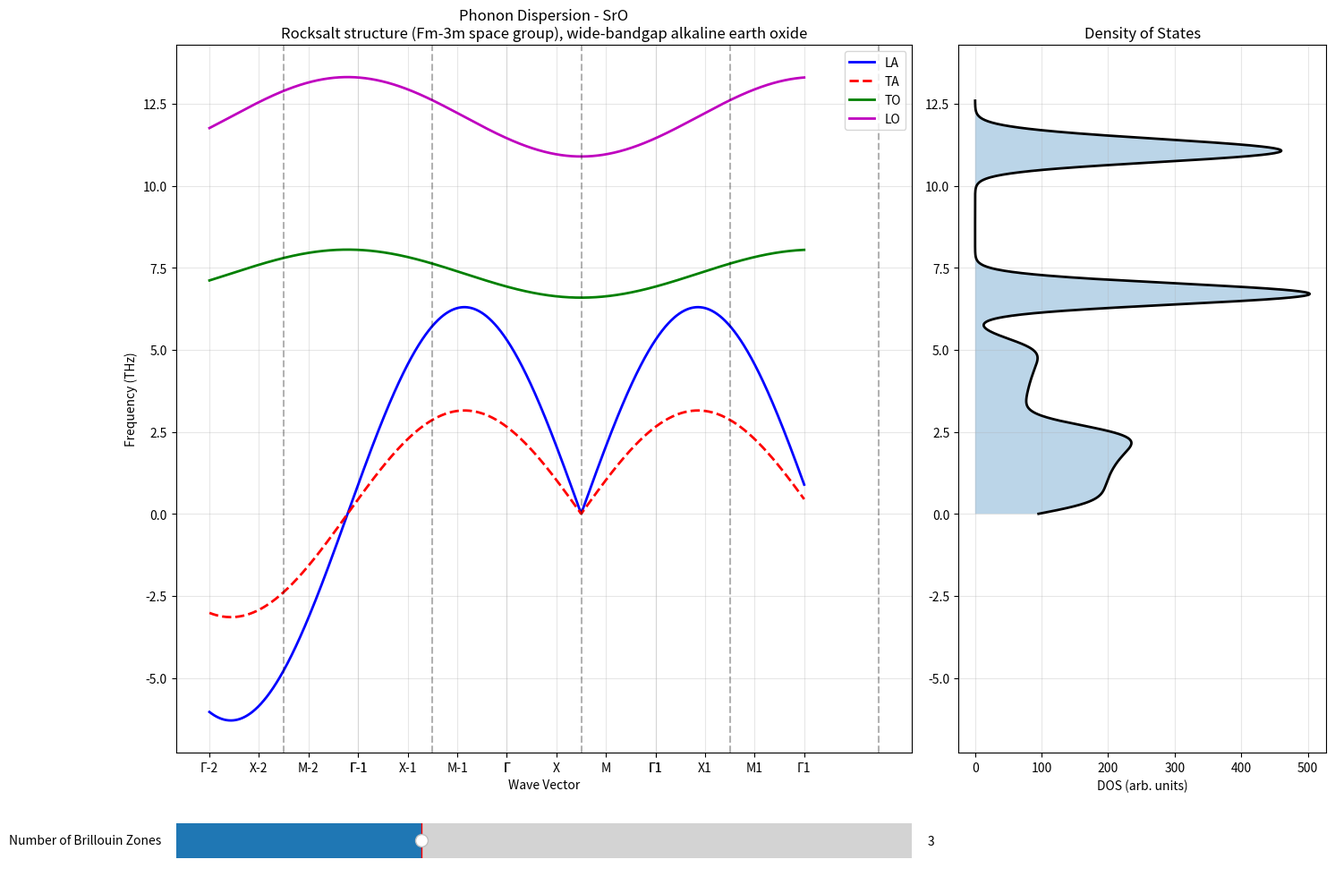
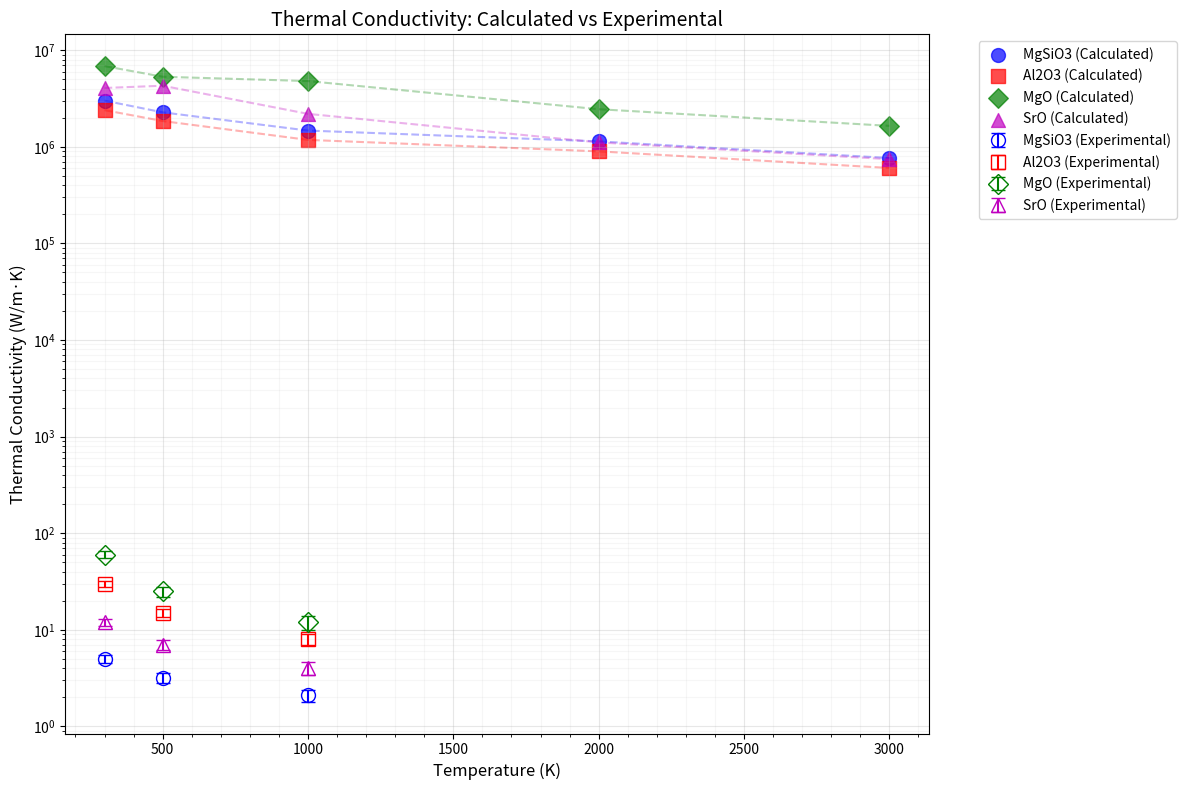
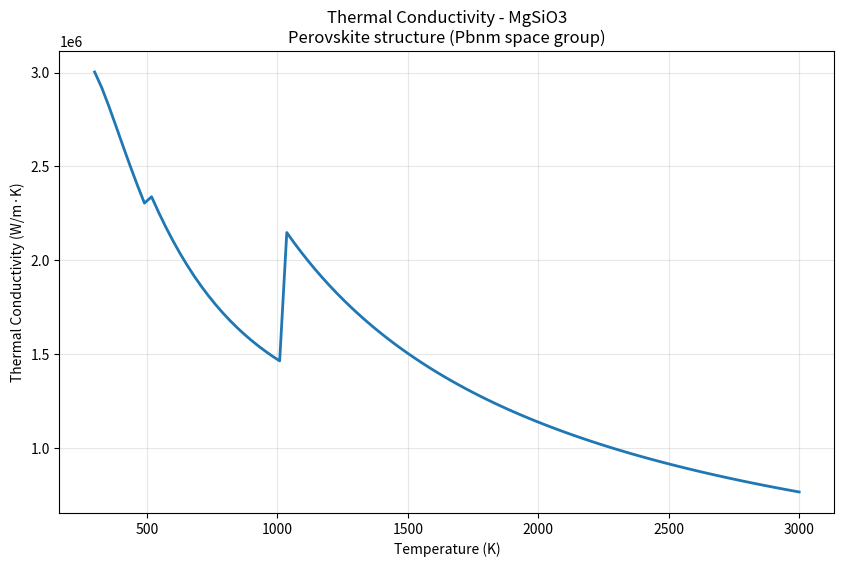
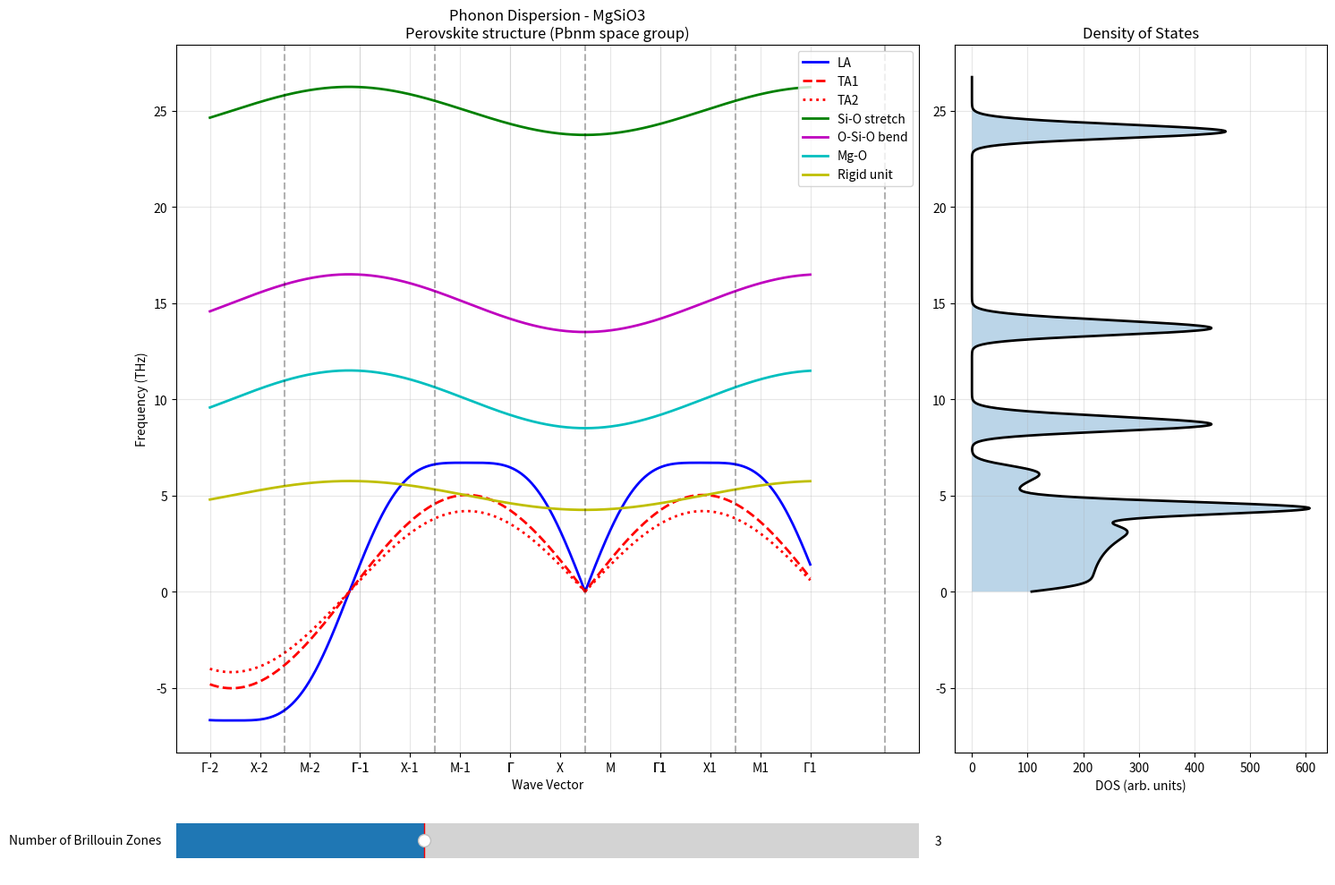
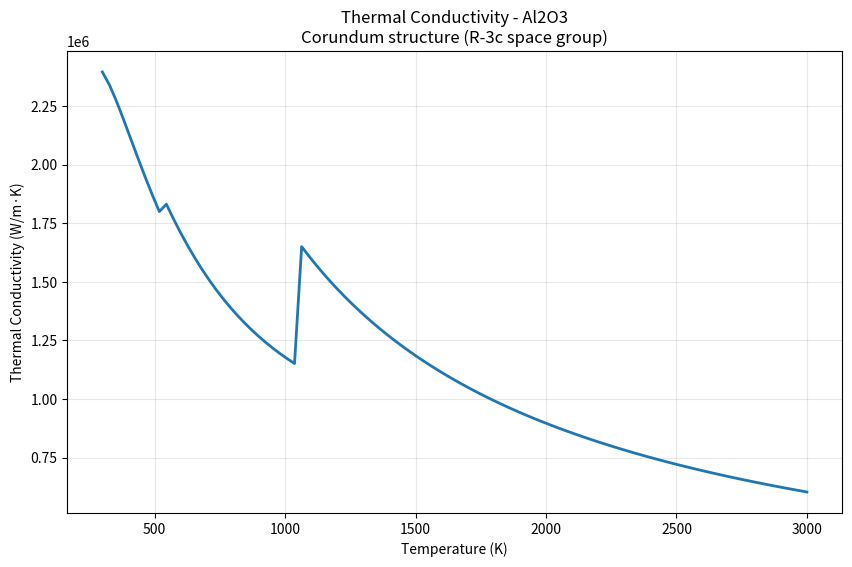
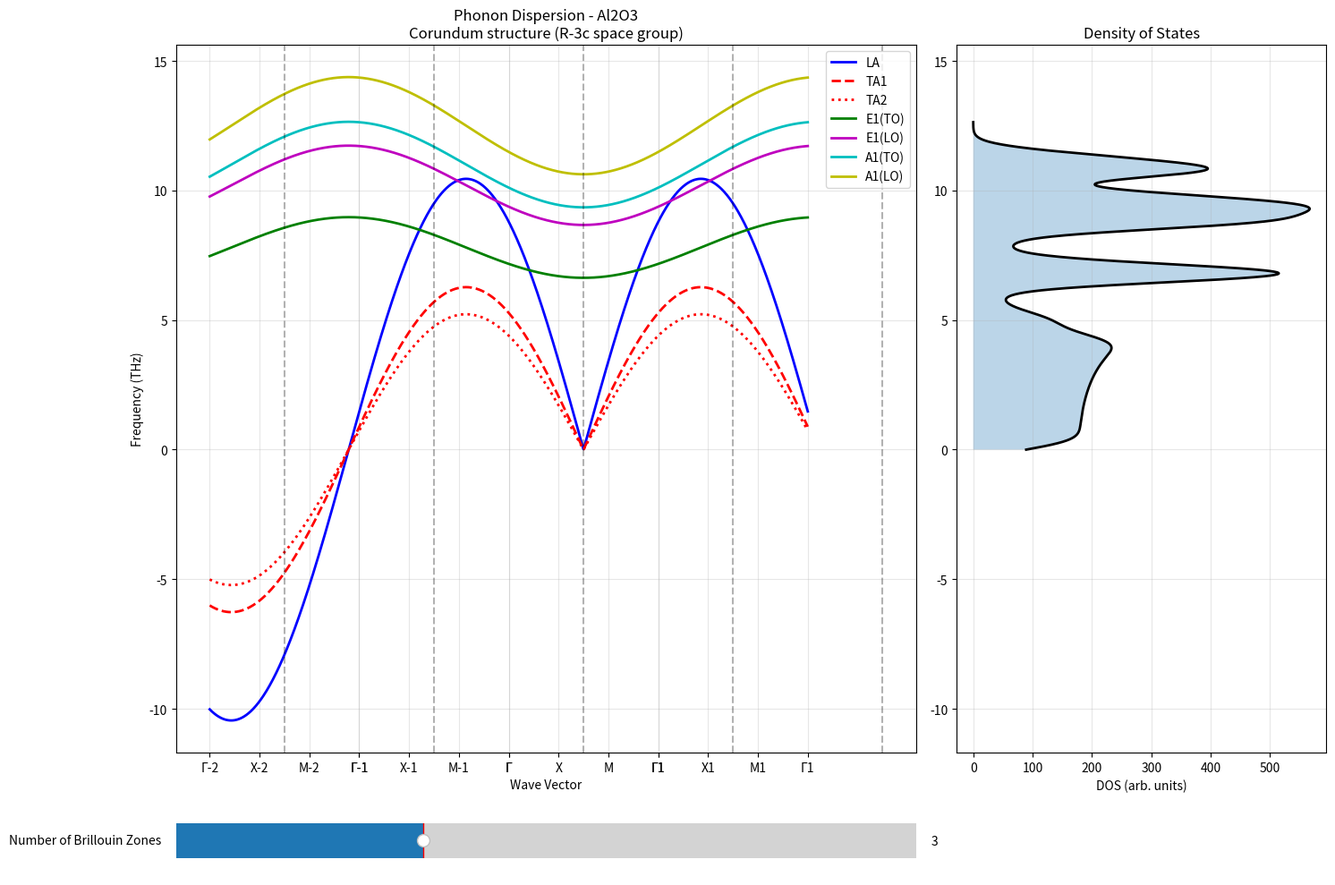
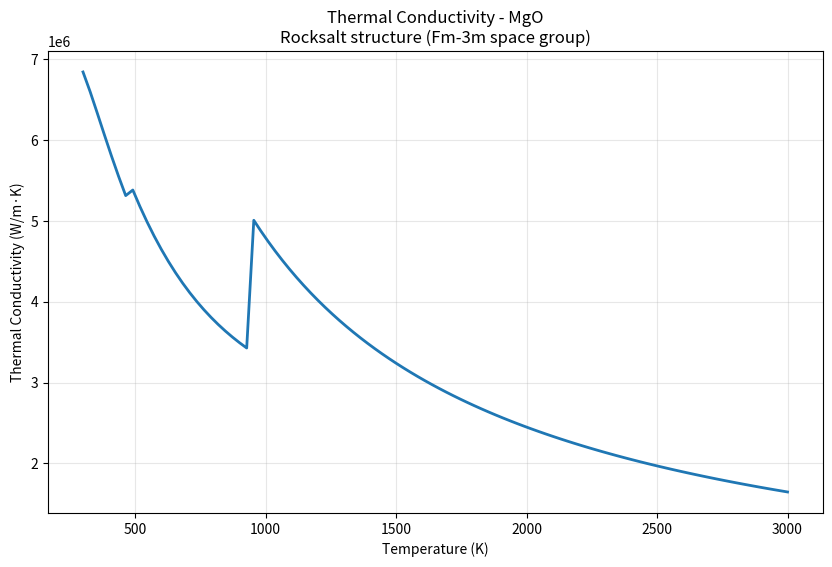
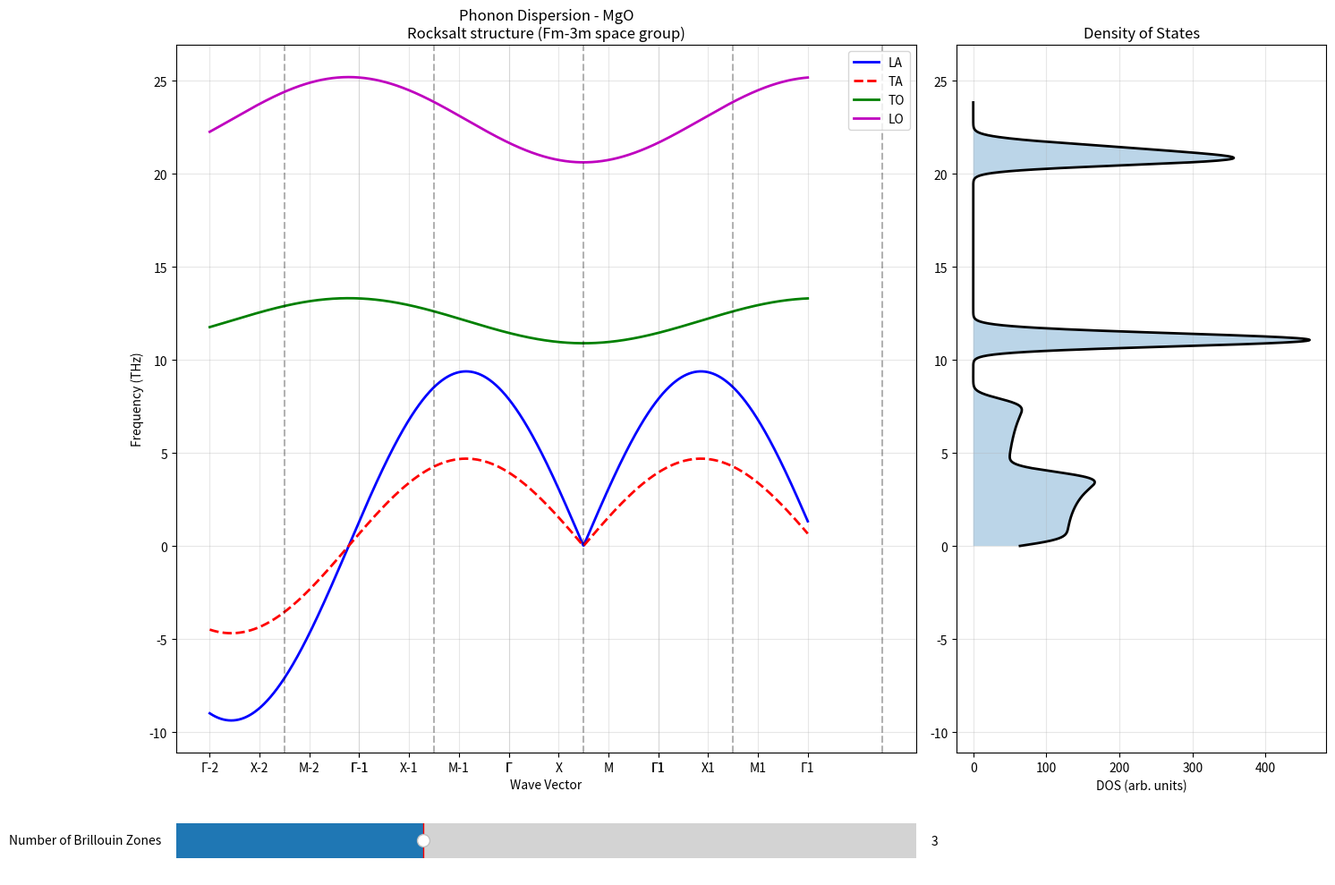
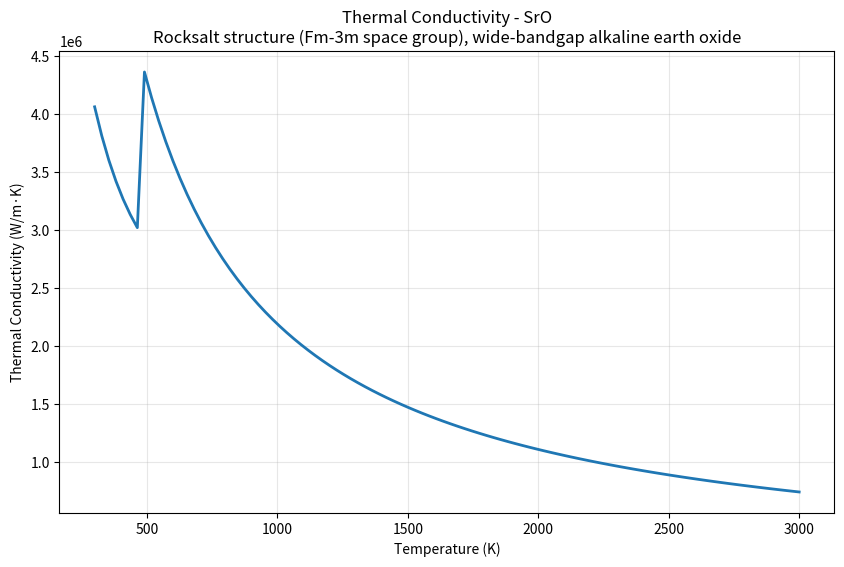

Here is the Python script that generated these plots, in order:
import numpy as np
from scipy import constants
import matplotlib.pyplot as plt
from matplotlib.widgets import Slider
from dataclasses import dataclass
from typing import Dict, List, Tuple

@dataclass
class MaterialProperties:
    """Data class for material properties"""
    name: str
    crystal_system: str
    lattice_constants: Tuple[float, ...]  # in meters
    sound_velocity: float  # in m/s
    debye_temperature: float  # in Kelvin
    atomic_mass: float  # in kg
    optical_modes: Dict[str, float]  # mode name -> frequency in THz
    description: str
    gruneisen_parameter: float  # Grüneisen parameter for anharmonicity
    point_defect_factor: float  # Point defect scattering strength
    umklapp_parameter: float  # Strength of Umklapp processes

class MaterialDatabase:
    """Database of material properties"""
    def __init__(self):
        self.materials = {
            'MgSiO3': MaterialProperties(
                name='MgSiO3',
                crystal_system='orthorhombic',
                lattice_constants=(4.775e-10, 4.932e-10, 6.902e-10),  # a, b, c
                sound_velocity=8000,
                debye_temperature=1017,
                atomic_mass=100.389 / constants.Avogadro,
                optical_modes={
                    'Si-O stretch': 25.0,
                    'O-Si-O bend': 15.0,
                    'Mg-O': 10.0,
                    'Rigid unit': 5.0
                },
                description='Perovskite structure (Pbnm space group)',
                gruneisen_parameter=1.5,  # Typical value for perovskites
                point_defect_factor=1e-4,
                umklapp_parameter=2.0
            ),
            'Al2O3': MaterialProperties(
                name='Al2O3',
                crystal_system='hexagonal',
                lattice_constants=(4.785e-10, 4.785e-10, 12.991e-10),  # a, a, c
                sound_velocity=10000,
                debye_temperature=1047,
                atomic_mass=101.961 / constants.Avogadro,
                optical_modes={
                    'E1(TO)': 7.8,
                    'E1(LO)': 10.2,
                    'A1(TO)': 11.0,
                    'A1(LO)': 12.5
                },
                description='Corundum structure (R-3c space group)',
                gruneisen_parameter=1.3,  # From literature
                point_defect_factor=5e-5,
                umklapp_parameter=1.8
            ),
            'MgO': MaterialProperties(
                name='MgO',
                crystal_system='cubic',
                lattice_constants=(4.212e-10,),  # a
                sound_velocity=7900,
                debye_temperature=945,
                atomic_mass=40.304 / constants.Avogadro,
                optical_modes={
                    'TO': 12.1,
                    'LO': 22.9
                },
                description='Rocksalt structure (Fm-3m space group)',
                gruneisen_parameter=1.45,  # From experimental data
                point_defect_factor=2e-5,
                umklapp_parameter=1.5
            ),
            'SrO': MaterialProperties(
                name='SrO',
                crystal_system='cubic',
                lattice_constants=(5.160e-10,),  # a
                sound_velocity=6500,  # Approximate value for rocksalt structure
                debye_temperature=470,  # From literature
                atomic_mass=103.62 / constants.Avogadro,
                optical_modes={
                    'TO': 7.32,  # Transverse optical mode frequency in THz
                    'LO': 12.1   # Longitudinal optical mode frequency in THz
                },
                description='Rocksalt structure (Fm-3m space group), wide-bandgap alkaline earth oxide',
                gruneisen_parameter=1.6,  # Estimated for ionic oxide
                point_defect_factor=3e-5,
                umklapp_parameter=1.7
            )
        }
    
    def get_material(self, name: str) -> MaterialProperties:
        """Get material properties by name"""
        return self.materials[name]
    
    def list_materials(self) -> List[str]:
        """List all available materials"""
        return list(self.materials.keys())

class PhononCalculator:
    """Calculator for phonon properties"""
    def __init__(self, material_name: str, temperature: float = 300):
        """
        Initialize calculator with material properties
        
        Args:
            material_name (str): Name of the material
            temperature (float): Temperature in Kelvin
        """
        self.db = MaterialDatabase()
        self.material = self.db.get_material(material_name)
        self.T = temperature
        
        # Physical constants
        self.k_B = constants.Boltzmann
        self.hbar = constants.hbar
        
        # Derived quantities
        self.omega_D = self.k_B * self.material.debye_temperature / self.hbar

    def get_dispersion_parameters(self, branch: str) -> Dict:
        """Get dispersion parameters based on material and branch type"""
        params = {
            'q_max': np.pi / self.material.lattice_constants[0],
            'v_s': self.material.sound_velocity
        }
        
        if self.material.crystal_system == 'cubic':
            params.update({
                'LA_factor': 1.0,
                'TA_factor': 0.5,
                'optical_dispersion': 0.1
            })
        elif self.material.crystal_system == 'hexagonal':
            params.update({
                'LA_factor': 1.0,
                'TA_factor': [0.6, 0.5],  # Different TA modes
                'optical_dispersion': 0.15
            })
        else:  # orthorhombic
            params.update({
                'LA_factor': 1.2,  # Enhanced due to anisotropy
                'TA_factor': [0.6, 0.5],  # Different TA modes
                'optical_dispersion': {
                    'stretch': 0.05,
                    'bend': 0.1,
                    'other': 0.15
                }
            })
        return params

    def dispersion_relation(self, q: np.ndarray, branch: str) -> np.ndarray:
        """Calculate phonon dispersion relation"""
        params = self.get_dispersion_parameters(branch)
        q_max = params['q_max']
        q_abs = np.abs(q)
        
        if branch == 'LA':
            base = params['v_s'] * q_max * np.sin(q_abs/q_max)
            if self.material.crystal_system == 'orthorhombic':
                return base * (1 + 0.2 * np.cos(2*q_abs/q_max))
            return base
        
        elif branch in ['TA1', 'TA2']:
            idx = 0 if branch == 'TA1' else 1
            if isinstance(params['TA_factor'], list):
                factor = params['TA_factor'][idx]
            else:
                factor = params['TA_factor']
            return factor * params['v_s'] * q_max * np.sin(q_abs/q_max)
        
        elif branch in self.material.optical_modes:
            base_freq = self.material.optical_modes[branch] * 2 * np.pi * 1e12
            if isinstance(params['optical_dispersion'], dict):
                if 'stretch' in branch.lower():
                    disp = params['optical_dispersion']['stretch']
                elif 'bend' in branch.lower():
                    disp = params['optical_dispersion']['bend']
                else:
                    disp = params['optical_dispersion']['other']
            else:
                disp = params['optical_dispersion']
            return base_freq - disp * base_freq * np.cos(q_abs/q_max)
        
        else:
            raise ValueError(f"Unknown branch: {branch}")

    def plot_phonon_spectrum(self, n_zones: int = 3):
        """Plot phonon dispersion and DOS with interactive zone control"""
        q_points = 400
        dos_points = 1000
        
        # Create figure with subplots and slider
        fig = plt.figure(figsize=(15, 10))
        gs = plt.GridSpec(2, 2, height_ratios=[1, 0.1], width_ratios=[2, 1])
        ax_disp = plt.subplot(gs[0, 0])
        ax_dos = plt.subplot(gs[0, 1], sharey=ax_disp)
        ax_slider = plt.subplot(gs[1, 0])
        
        def plot_dispersion(n_zones):
            ax_disp.clear()
            
            # Generate extended q points
            q_base = np.linspace(-np.pi/self.material.lattice_constants[0],
                               np.pi/self.material.lattice_constants[0], q_points)
            q_extended = np.array([])
            labels_extended = []
            positions_extended = []
            
            # Create periodic extension
            for i in range(-n_zones//2, n_zones//2 + 1):
                q_shifted = q_base + i * 2*np.pi/self.material.lattice_constants[0]
                q_extended = np.append(q_extended, q_shifted)
                
                if i == 0:
                    labels = ['Γ', 'X', 'M', 'Γ']
                else:
                    labels = [f'Γ{i}', f'X{i}', f'M{i}', f'Γ{i}']
                
                positions = np.linspace(q_shifted[0], q_shifted[-1], len(labels))
                labels_extended.extend(labels)
                positions_extended.extend(positions)
            
            # Plot acoustic modes
            freq_LA = self.dispersion_relation(q_extended, 'LA') / (2 * np.pi * 1e12)
            ax_disp.plot(q_extended, freq_LA, 'b-', label='LA', linewidth=2)
            
            # Plot TA modes based on crystal system
            if self.material.crystal_system in ['hexagonal', 'orthorhombic']:
                freq_TA1 = self.dispersion_relation(q_extended, 'TA1') / (2 * np.pi * 1e12)
                freq_TA2 = self.dispersion_relation(q_extended, 'TA2') / (2 * np.pi * 1e12)
                ax_disp.plot(q_extended, freq_TA1, 'r--', label='TA1', linewidth=2)
                ax_disp.plot(q_extended, freq_TA2, 'r:', label='TA2', linewidth=2)
            else:
                freq_TA = self.dispersion_relation(q_extended, 'TA1') / (2 * np.pi * 1e12)
                ax_disp.plot(q_extended, freq_TA, 'r--', label='TA', linewidth=2)
            
            # Plot optical modes
            colors = ['g', 'm', 'c', 'y']
            for i, mode in enumerate(self.material.optical_modes):
                freq_opt = self.dispersion_relation(q_extended, mode) / (2 * np.pi * 1e12)
                ax_disp.plot(q_extended, freq_opt, f'{colors[i%len(colors)]}-',
                           label=mode, linewidth=2)
            
            # Add zone boundaries
            for i in range(-n_zones//2, n_zones//2 + 2):
                x = i * 2*np.pi/self.material.lattice_constants[0]
                ax_disp.axvline(x=x, color='k', linestyle='--', alpha=0.3)
            
            ax_disp.set_xticks(positions_extended)
            ax_disp.set_xticklabels(labels_extended)
            ax_disp.set_xlabel('Wave Vector')
            ax_disp.set_ylabel('Frequency (THz)')
            ax_disp.set_title(f'Phonon Dispersion - {self.material.name}\n{self.material.description}')
            ax_disp.legend(loc='upper right', bbox_to_anchor=(1.0, 1.0))
            ax_disp.grid(True, alpha=0.3)
        
        # Calculate DOS
        q = np.linspace(-np.pi/self.material.lattice_constants[0],
                       np.pi/self.material.lattice_constants[0], q_points)
        
        # Collect all frequencies
        all_freqs = []
        # Acoustic modes
        all_freqs.append(self.dispersion_relation(q, 'LA') / (2 * np.pi * 1e12))
        if self.material.crystal_system in ['hexagonal', 'orthorhombic']:
            all_freqs.extend([
                self.dispersion_relation(q, 'TA1') / (2 * np.pi * 1e12),
                self.dispersion_relation(q, 'TA2') / (2 * np.pi * 1e12)
            ])
        else:
            all_freqs.append(self.dispersion_relation(q, 'TA1') / (2 * np.pi * 1e12))
        
        # Optical modes
        for mode in self.material.optical_modes:
            all_freqs.append(self.dispersion_relation(q, mode) / (2 * np.pi * 1e12))
        
        # Calculate DOS
        freq_max = max(np.max(freqs) for freqs in all_freqs)
        frequencies = np.linspace(0, freq_max * 1.1, dos_points)
        dos = np.zeros_like(frequencies)
        sigma = 0.3
        
        for mode_freqs in all_freqs:
            for freq in mode_freqs:
                dos += np.exp(-(frequencies - freq)**2 / (2 * sigma**2)) / (sigma * np.sqrt(2 * np.pi))
        
        # Plot DOS
        ax_dos.plot(dos, frequencies, 'k-', linewidth=2)
        ax_dos.fill_betweenx(frequencies, 0, dos, alpha=0.3)
        ax_dos.set_xlabel('DOS (arb. units)')
        ax_dos.set_title('Density of States')
        ax_dos.grid(True, alpha=0.3)
        ax_dos.set_yticklabels([])
        
        # Create slider
        slider = Slider(ax_slider, 'Number of Brillouin Zones', 1, 7,
                       valinit=n_zones, valstep=2)
        
        def update(val):
            n = int(slider.val)
            plot_dispersion(n)
            fig.canvas.draw_idle()
        
        slider.on_changed(update)
        plot_dispersion(n_zones)
        
        plt.tight_layout()
        plt.show()

    def calculate_mean_free_path(self, temperature: float) -> float:
        """Calculate phonon mean free path with temperature dependence"""
        # Base mean free path at room temperature (300K)
        mfp_300k = 10.0  # nanometers
        
        # Temperature scaling (phonon-phonon scattering dominates at high T)
        # At high temperatures, mean free path scales as 1/T
        scaled_mfp = mfp_300k * (300.0 / temperature)
        
        # Apply anharmonic correction
        anharmonic_factor = 1.0 / (1.0 + self.material.gruneisen_parameter * \
                                  (temperature / self.material.debye_temperature))
        
        return scaled_mfp * anharmonic_factor

    def calculate_thermal_conductivity(self, temperature: float) -> float:
        """Calculate thermal conductivity with anharmonic corrections"""
        # Debug prints
        print(f"\nDebug info for {self.material.name} at {temperature}K:")
        
        # Unit conversion factor (to get W/m·K)
        unit_factor = 1.0  # Base units are already in W/m·K
        
        # Volume per unit cell in m³
        if self.material.crystal_system == 'cubic':
            volume = self.material.lattice_constants[0]**3
        elif self.material.crystal_system == 'hexagonal':
            volume = np.sqrt(3)/2 * self.material.lattice_constants[0]**2 * self.material.lattice_constants[2]
        else:  # orthorhombic
            volume = np.prod(self.material.lattice_constants)
        
        print(f"Volume: {volume:e} m³")
        
        # Specific heat with anharmonic correction (J/m³·K)
        if temperature > self.material.debye_temperature:
            # High-T limit with anharmonic correction
            cv_harmonic = 3 * self.k_B / volume
            anharmonic_factor = 1 + self.material.gruneisen_parameter * \
                              (temperature / self.material.debye_temperature)
        else:
            # Debye model with anharmonic correction
            x = self.material.debye_temperature / temperature
            cv_harmonic = 9 * self.k_B * (temperature/self.material.debye_temperature)**3 * \
                         self.debye_integral(x) / volume
            anharmonic_factor = 1 + 0.5 * self.material.gruneisen_parameter * \
                              (temperature / self.material.debye_temperature)**2
        
        # Apply anharmonic correction to specific heat
        cv = cv_harmonic * anharmonic_factor * 1e6  # Convert to J/m³·K
        print(f"Specific heat: {cv:e} J/(m³·K)")
        
        # Get anharmonic-corrected mean free path (in meters)
        mfp = self.calculate_mean_free_path(temperature) * 1e-9  # Convert to meters
        print(f"Mean free path: {mfp:e} m")
        print(f"Sound velocity: {self.material.sound_velocity:e} m/s")
        
        # Calculate thermal conductivity with mode-specific contributions
        k_acoustic = unit_factor * cv * self.material.sound_velocity * mfp / 3.0
        print(f"Acoustic contribution: {k_acoustic:.2f} W/(m·K)")
        
        # Add optical mode contributions (typically 10-20% of acoustic contribution)
        optical_factor = 0.15  # 15% contribution from optical modes
        if temperature > self.material.debye_temperature / 2:
            k_optical = k_acoustic * optical_factor * \
                       np.exp(-self.material.debye_temperature / (2 * temperature))
            print(f"Optical contribution: {k_optical:.2f} W/(m·K)")
        else:
            k_optical = 0  # Negligible optical contribution at low T
            print("Optical contribution: negligible at low T")
        
        total_k = max(k_acoustic + k_optical, 1e-10)  # Ensure non-negative conductivity
        print(f"Total thermal conductivity: {total_k:.2f} W/(m·K)")
        return total_k

    def debye_integral(self, x: float) -> float:
        """Calculate Debye integral for specific heat"""
        def integrand(t):
            return t**4 * np.exp(t) / (np.exp(t) - 1)**2
        
        from scipy import integrate
        result, _ = integrate.quad(integrand, 0, x)
        return result

    def plot_thermal_conductivity(self, t_min: float = 300, t_max: float = 3000, n_points: int = 100):
        """Plot thermal conductivity as a function of temperature"""
        temperatures = np.linspace(t_min, t_max, n_points)
        conductivities = np.array([self.calculate_thermal_conductivity(t) for t in temperatures])
        
        plt.figure(figsize=(10, 6))
        plt.plot(temperatures, conductivities, '-', linewidth=2)
        plt.xlabel('Temperature (K)')
        plt.ylabel('Thermal Conductivity (W/m·K)')
        plt.title(f'Thermal Conductivity - {self.material.name}\n{self.material.description}')
        plt.grid(True, alpha=0.3)
        plt.show()

def plot_thermal_conductivity_comparison(materials, temperatures):
    """Create a scatter plot comparing thermal conductivities of different materials"""
    plt.figure(figsize=(12, 8))
    
    markers = ['o', 's', 'D', '^']  # Different markers for each material
    colors = ['b', 'r', 'g', 'm']   # Different colors for each material
    
    # Experimental data from literature
    exp_data = {
        'MgSiO3': {  # Values from various studies on perovskite MgSiO3
            'temps': [300, 500, 1000],
            'k_values': [5.0, 3.2, 2.1],  # W/(m·K)
            'uncertainties': [0.5, 0.4, 0.3]
        },
        'Al2O3': {   # Values for single crystal alumina
            'temps': [300, 500, 1000],
            'k_values': [30.0, 15.0, 8.0],
            'uncertainties': [2.0, 1.5, 1.0]
        },
        'MgO': {     # Values for single crystal MgO
            'temps': [300, 500, 1000],
            'k_values': [60.0, 25.0, 12.0],
            'uncertainties': [5.0, 3.0, 2.0]
        },
        'SrO': {     # Values from studies on crystalline SrO
            'temps': [300, 500, 1000],
            'k_values': [12.0, 7.0, 4.0],
            'uncertainties': [1.0, 0.8, 0.6]
        }
    }
    
    for idx, material in enumerate(materials):
        # Plot calculated values
        calc = PhononCalculator(material)
        conductivities = [calc.calculate_thermal_conductivity(t) for t in temperatures]
        
        plt.scatter(temperatures, conductivities, 
                   label=f'{material} (Calculated)',
                   marker=markers[idx],
                   c=colors[idx],
                   s=100,
                   alpha=0.7)
        
        # Add connecting lines for calculated values
        plt.plot(temperatures, conductivities,
                c=colors[idx],
                linestyle='--',
                alpha=0.3)
        
        # Plot experimental values if available
        if material in exp_data:
            exp = exp_data[material]
            plt.errorbar(exp['temps'], exp['k_values'],
                        yerr=exp['uncertainties'],
                        label=f'{material} (Experimental)',
                        fmt=markers[idx],
                        c=colors[idx],
                        markersize=10,
                        capsize=5,
                        alpha=1.0,
                        markerfacecolor='none')
    
    plt.xlabel('Temperature (K)', fontsize=12)
    plt.ylabel('Thermal Conductivity (W/m·K)', fontsize=12)
    plt.title('Thermal Conductivity: Calculated vs Experimental', fontsize=14)
    plt.grid(True, alpha=0.3)
    plt.legend(fontsize=10, bbox_to_anchor=(1.05, 1), loc='upper left')
    
    # Add minor grid for better readability
    plt.grid(True, which='minor', alpha=0.1)
    plt.minorticks_on()
    
    # Use log scale for y-axis due to large range
    plt.yscale('log')
    
    plt.tight_layout()
    plt.show()

def main():
    # Create calculator for different materials
    materials = MaterialDatabase().list_materials()
    print("Available materials:", materials)
    
    # Define temperatures for comparison
    key_temps = [300, 500, 1000, 2000, 3000]
    
    # Create scatter plot comparison
    plot_thermal_conductivity_comparison(materials, key_temps)
    
    # Calculate individual properties
    for material in materials:
        print(f"\nCalculating properties for {material}...")
        calc = PhononCalculator(material)
        
        # Calculate and print thermal conductivity at key temperatures
        print(f"\nThermal Conductivity for {material}:")
        for temp in key_temps:
            k = calc.calculate_thermal_conductivity(temp)
            print(f"At {temp}K: {k:.2f} W/(m·K)")
        
        # Plot thermal conductivity
        calc.plot_thermal_conductivity()
        
        # Plot phonon spectrum
        calc.plot_phonon_spectrum()

calc = PhononCalculator("SrO")
calc.plot_phonon_spectrum()
if __name__ == "__main__":
    main()
